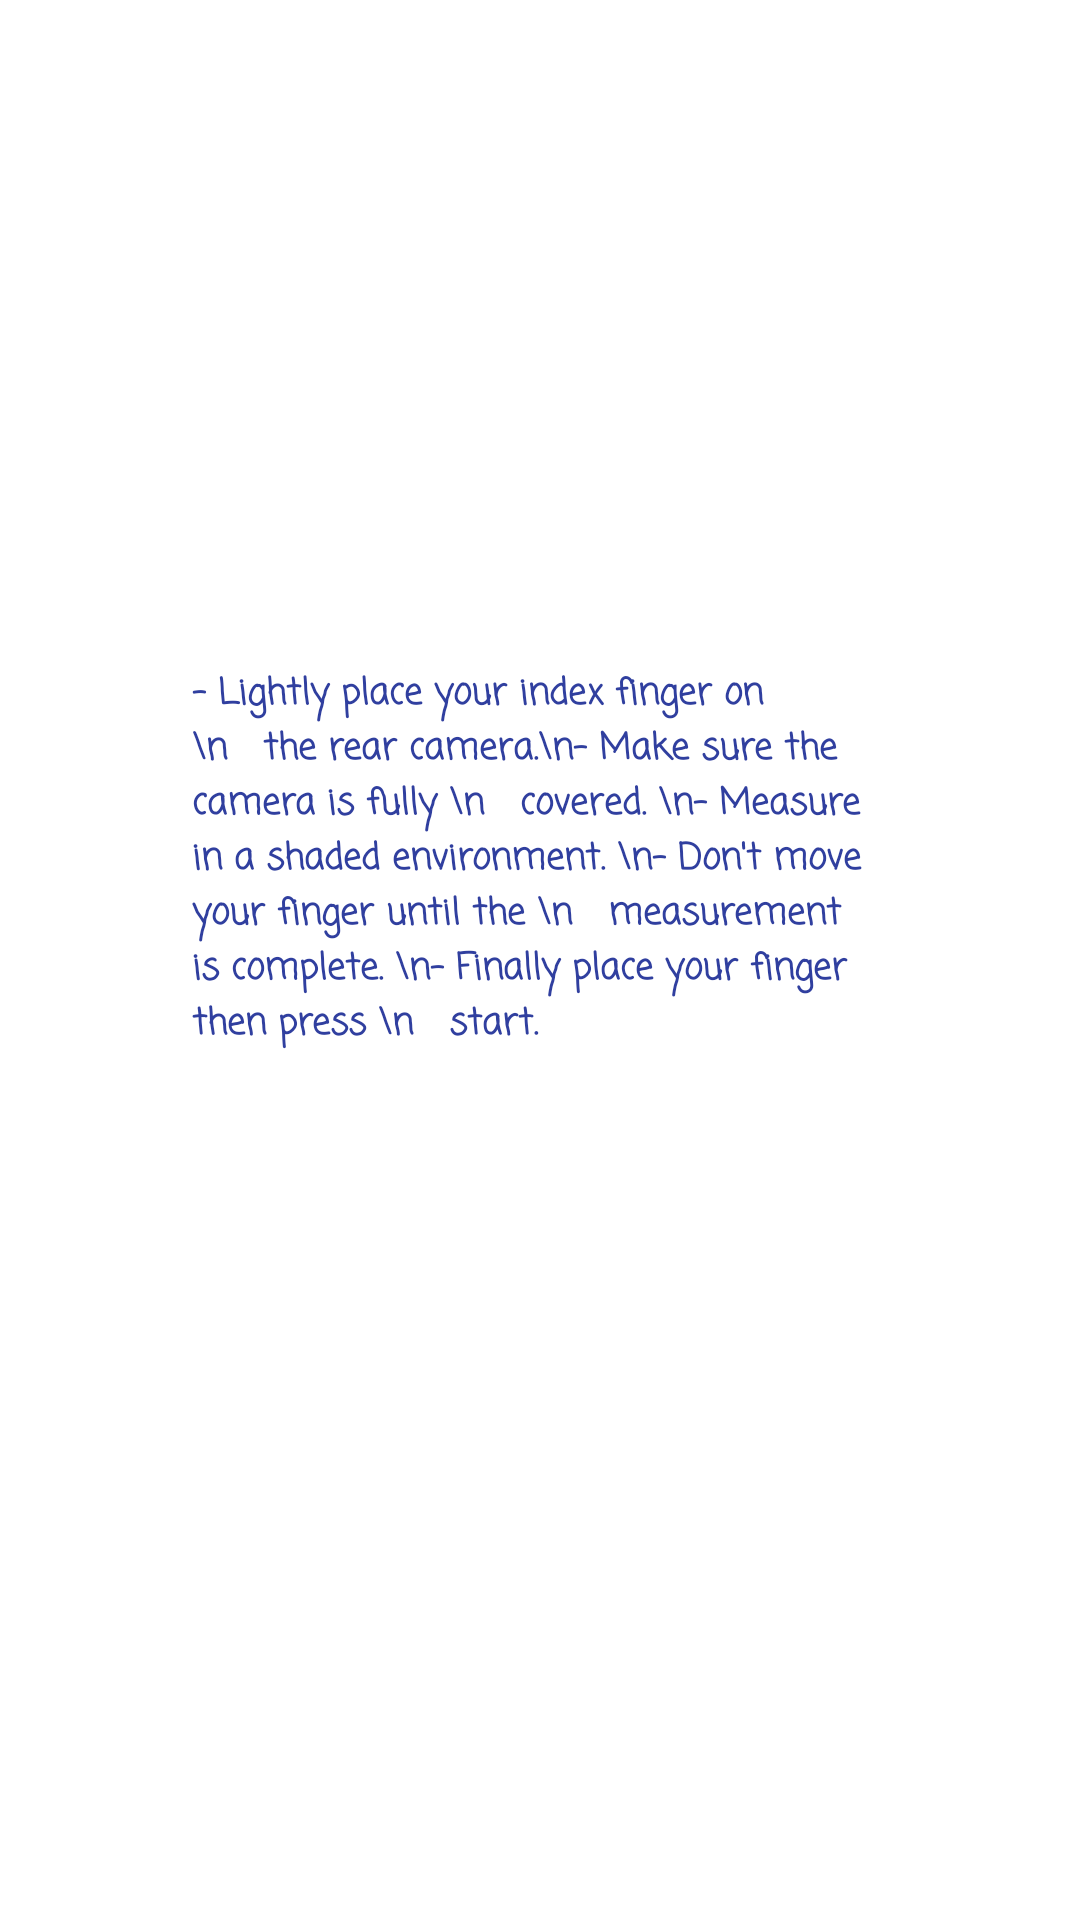

Reconstruct the res/layout file that produces this screen, plus the resources it refers to.
<!-- AndroidManifest.xml: application theme Theme.Vitalytics -->
<!-- res/layout/static_vital_scans.xml -->
<?xml version="1.0" encoding="utf-8"?>

<LinearLayout xmlns:android="http://schemas.android.com/apk/res/android"
    xmlns:tools="http://schemas.android.com/tools"
    xmlns:app="http://schemas.android.com/apk/res-auto"
    android:layout_width="match_parent"
    android:layout_height="match_parent"
    android:gravity="center"
    android:orientation="vertical"
    android:paddingLeft="64dp"
    android:paddingTop="16dp"
    android:paddingRight="64dp"
    android:paddingBottom="16dp"
    tools:context=".startVitals">

    <ImageView
        android:id="@+id/imageView3"
        android:layout_width="wrap_content"
        android:layout_height="156dp" />

    <Space
        android:layout_width="match_parent"
        android:layout_height="35dp"
        android:layout_weight="0.14" />

    <TextView
        android:id="@+id/textView"
        android:layout_width="match_parent"
        android:layout_height="wrap_content"
        android:layout_weight="0.87"
        android:fontFamily="casual"
        android:text="- Lightly place your index finger on \n   the rear camera.\n- Make sure the camera is fully \n   covered. \n- Measure in a shaded environment. \n- Don't move your finger until the \n   measurement is complete. \n- Finally place your finger then press \n   start. "
        android:textColor="@color/colorPrimaryDark"
        android:textSize="12sp"
        android:textStyle="bold" />

    <Space
        android:layout_width="match_parent"
        android:layout_height="20dp"
        android:layout_weight="0.17" />

    <ImageButton
        android:id="@+id/StartVS"
        android:layout_width="wrap_content"
        android:layout_height="90dp"
        android:layout_alignParentBottom="true"
        android:layout_centerHorizontal="true"
        android:layout_marginBottom="50dp"
        android:background="@android:color/transparent" />

</LinearLayout>
<!-- resources referenced by this layout -->
<resources>
  <color name="colorPrimaryDark">#303F9F</color>
  <style name="Theme.Vitalytics" parent="Theme.MaterialComponents.DayNight.DarkActionBar">
          
          <item name="colorPrimary">@color/purple_500</item>
          <item name="colorPrimaryVariant">@color/purple_700</item>
          <item name="colorOnPrimary">@color/white</item>
          
          <item name="colorSecondary">@color/teal_200</item>
          <item name="colorSecondaryVariant">@color/teal_700</item>
          <item name="colorOnSecondary">@color/black</item>
          
          <item name="android:statusBarColor" tools:targetApi="21">?attr/colorPrimaryVariant</item>
          
      </style>
  <color name="purple_500">#FF6200EE</color>
  <color name="purple_700">#FF3700B3</color>
  <color name="white">#FFFFFFFF</color>
  <color name="teal_200">#FF03DAC5</color>
  <color name="teal_700">#FF018786</color>
  <color name="black">#FF000000</color>
</resources>
